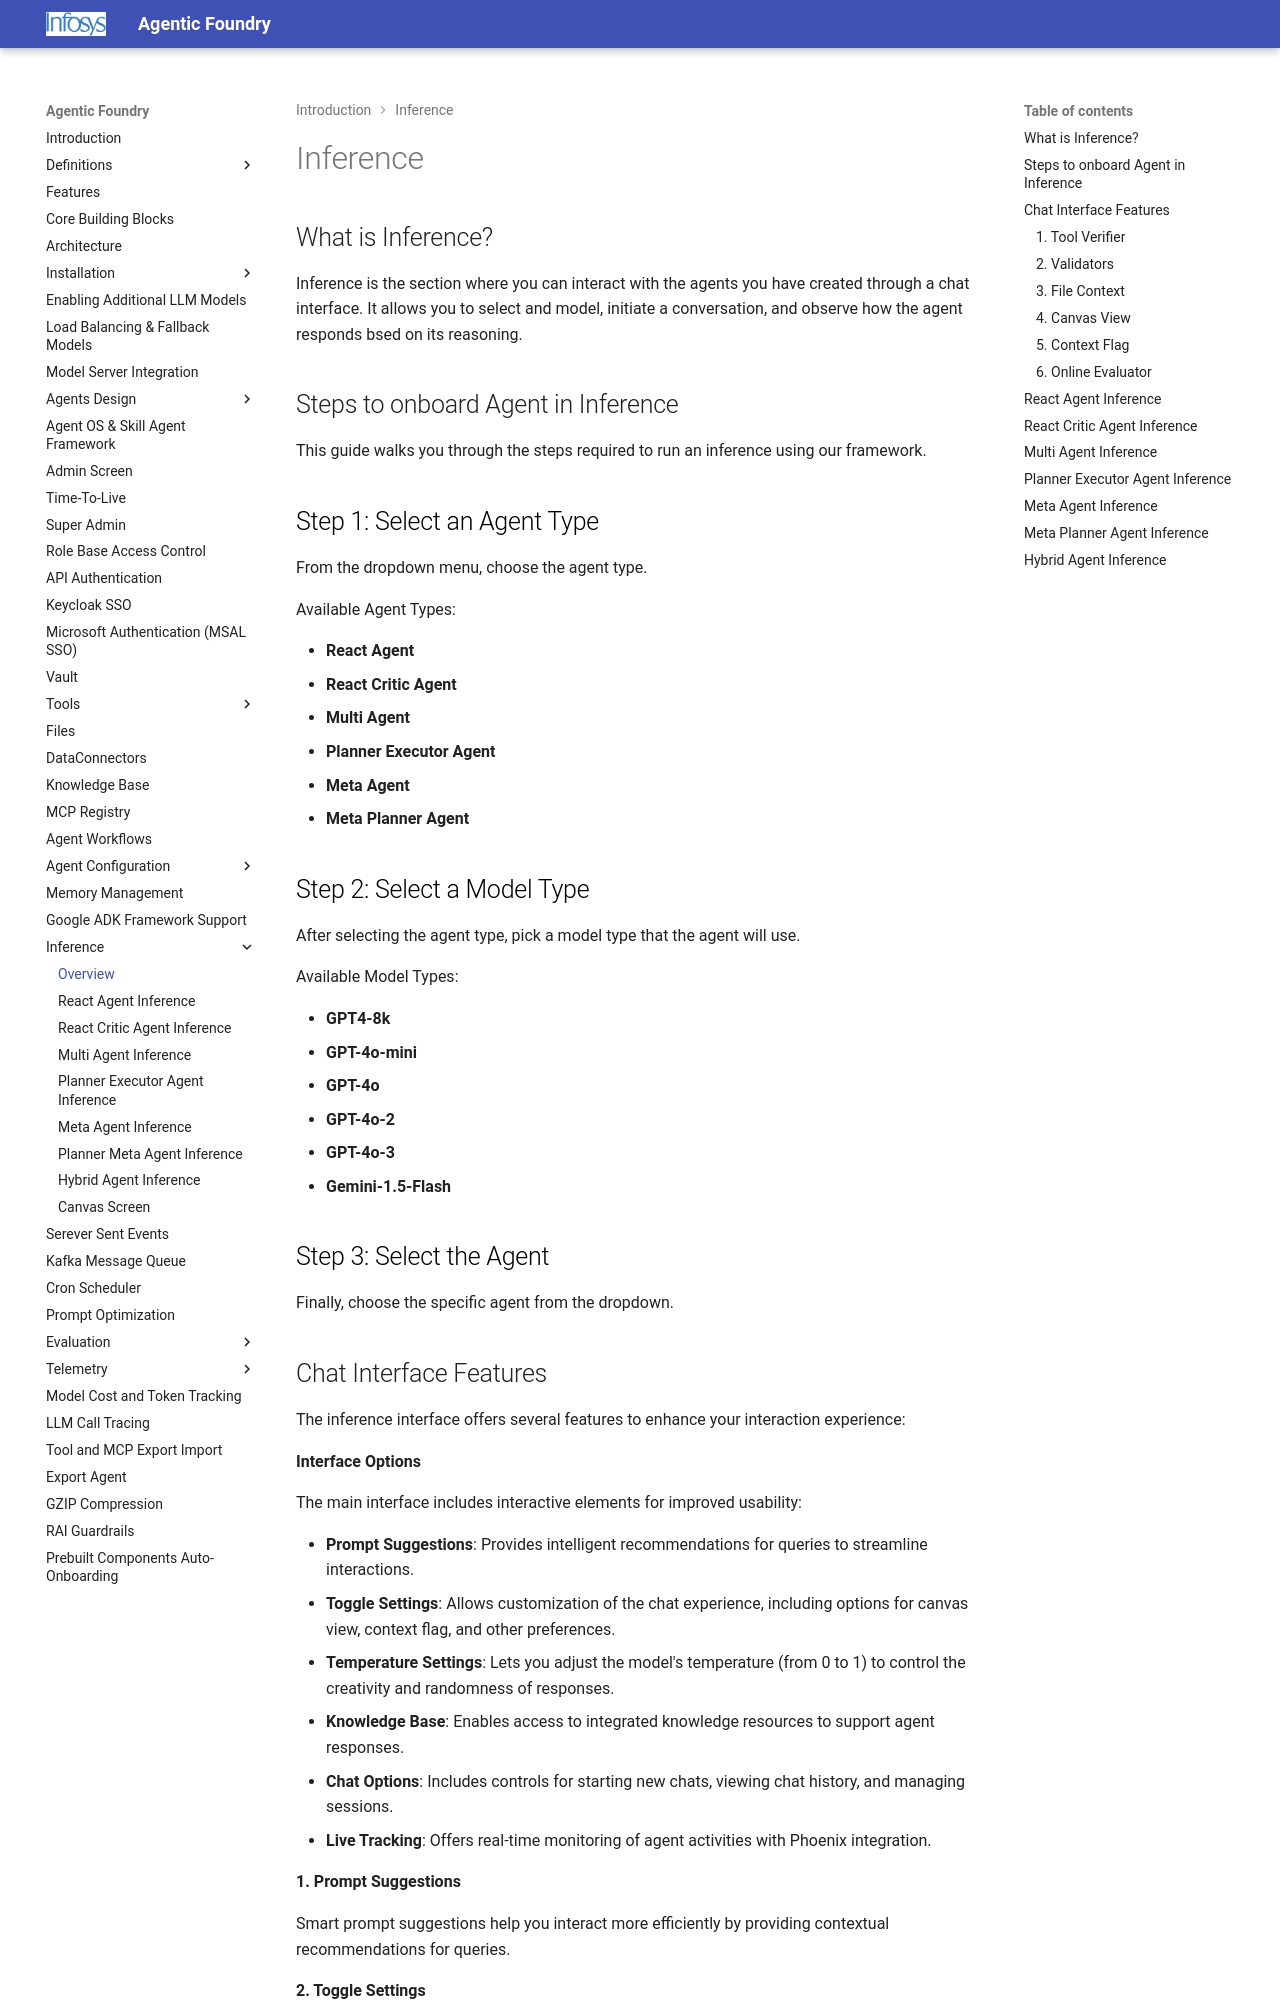

repository: Infosys/Infosys-Agentic-Foundry · page: Inference/inference/index.html · generator: mkdocs

# Inference

## What is Inference?

Inference is the section where you can interact with the agents you have created through a chat interface. It allows you to select and model, initiate a conversation, and observe how the agent responds bsed on its reasoning.

## Steps to onboard Agent in Inference
This guide walks you through the steps required to run an inference using our framework.

<h2 style="color: black;">Step 1: Select an Agent Type</h2>

From the dropdown menu, choose the agent type.

Available Agent Types:

- **React Agent**
- **React Critic Agent**
- **Multi Agent**
- **Planner Executor Agent**
- **Meta Agent**
- **Meta Planner Agent**

<h2 style="color: black;">Step 2: Select a Model Type</h2>

After selecting the agent type, pick a model type that the agent will use.

Available Model Types:

- **GPT4-8k**
- **GPT-4o-mini**
- **GPT-4o**
- **GPT-4o-2**
- **GPT-4o-3**
- **Gemini-1.5-Flash**

<h2 style="color: black;">Step 3: Select the Agent</h2>

Finally, choose the specific agent from the dropdown.

## Chat Interface Features

The inference interface offers several features to enhance your interaction experience:

**Interface Options**

The main interface includes interactive elements for improved usability:

- **Prompt Suggestions**: Provides intelligent recommendations for queries to streamline interactions.
- **Toggle Settings**: Allows customization of the chat experience, including options for canvas view, context flag, and other preferences.
- **Temperature Settings**: Lets you adjust the model's temperature (from 0 to 1) to control the creativity and randomness of responses.
- **Knowledge Base**: Enables access to integrated knowledge resources to support agent responses.
- **Chat Options**: Includes controls for starting new chats, viewing chat history, and managing sessions.
- **Live Tracking**: Offers real-time monitoring of agent activities with Phoenix integration.

**1. Prompt Suggestions**

Smart prompt suggestions help you interact more efficiently by providing contextual recommendations for queries.

**2. Toggle Settings**

You can configure your chat experience with toggle options for canvas view, context flag, and other interface preferences.

### 1. Tool Verifier

The Tool Interrupt feature allows you to verify and control tool executions during agent interactions.
